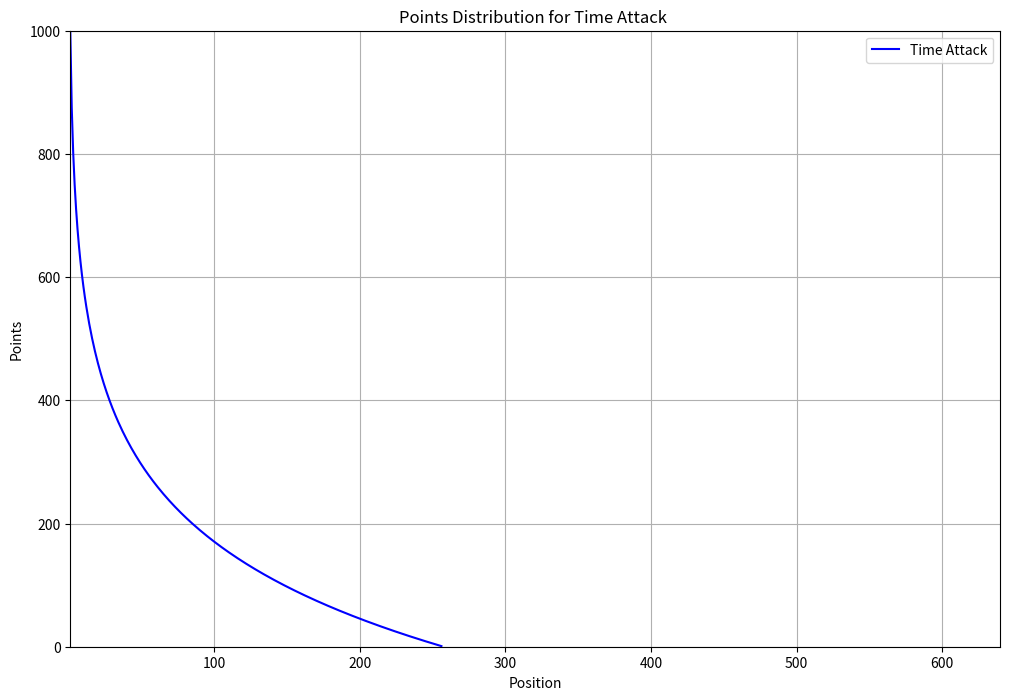

Write the Python code that produced this figure. (Note: this script raises an exception after producing the figure.)
import matplotlib.pyplot as plt
import numpy as np


def point_distribution(max_awarded_players, max_points, min_points):
    def get_points(position):
        points = min_points + (max_points - min_points) * (
            1 - np.log10(position) / np.log10(max_awarded_players)
        )
        return points

    return get_points


# Different styles for overlapping scenarios
styles = {
    "Time Attack": {"color": "blue", "linestyle": "-"},
    "Main Cup": {"color": "red", "linestyle": "-"},
    "Rerun Cup": {"color": "green", "linestyle": "-"},
    "Main Challenge": {"color": "orange", "linestyle": "-"},
    "Rerun Challenge": {"color": "purple", "linestyle": "-"},
}

def draw(scenarios):
    plt.figure(figsize=(12, 8))
    name = []

    max_points_total = 0
    max_awarded_players_total = 0

    for label, max_awarded_players, max_points, min_points in scenarios:
        get_points = point_distribution(max_awarded_players, max_points, min_points)
        positions = np.arange(1, max_awarded_players + 1)
        points = [get_points(pos) for pos in positions]
        plt.plot(positions, points, **styles[label], label=label)
        name.append(label)
        max_points_total = max(max_points_total, max_points)
        max_awarded_players_total = max(max_awarded_players, max_awarded_players_total)

    title_name = " & ".join(name)
    # Highlight the overlap by adjusting the plot properties
    plt.xlabel("Position")
    plt.ylabel("Points")
    plt.title(
        f"Points Distribution for {title_name} "
    )
    plt.legend()
    plt.grid(True)
    

    plt.xlim(1, 640)
    plt.ylim(0, 1000)

    file_name = "-".join(name)
    
    plt.savefig(f"./images/points_distribution_comparison_{file_name}.jpg")
    plt.close()

draw([("Time Attack", 256, 1000, 1)])
draw([("Main Cup", 640, 1000, 1),("Rerun Cup", 128, 200, 1)])
draw([("Main Challenge", 640, 1000, 1),("Rerun Challenge", 128, 200, 1)])

